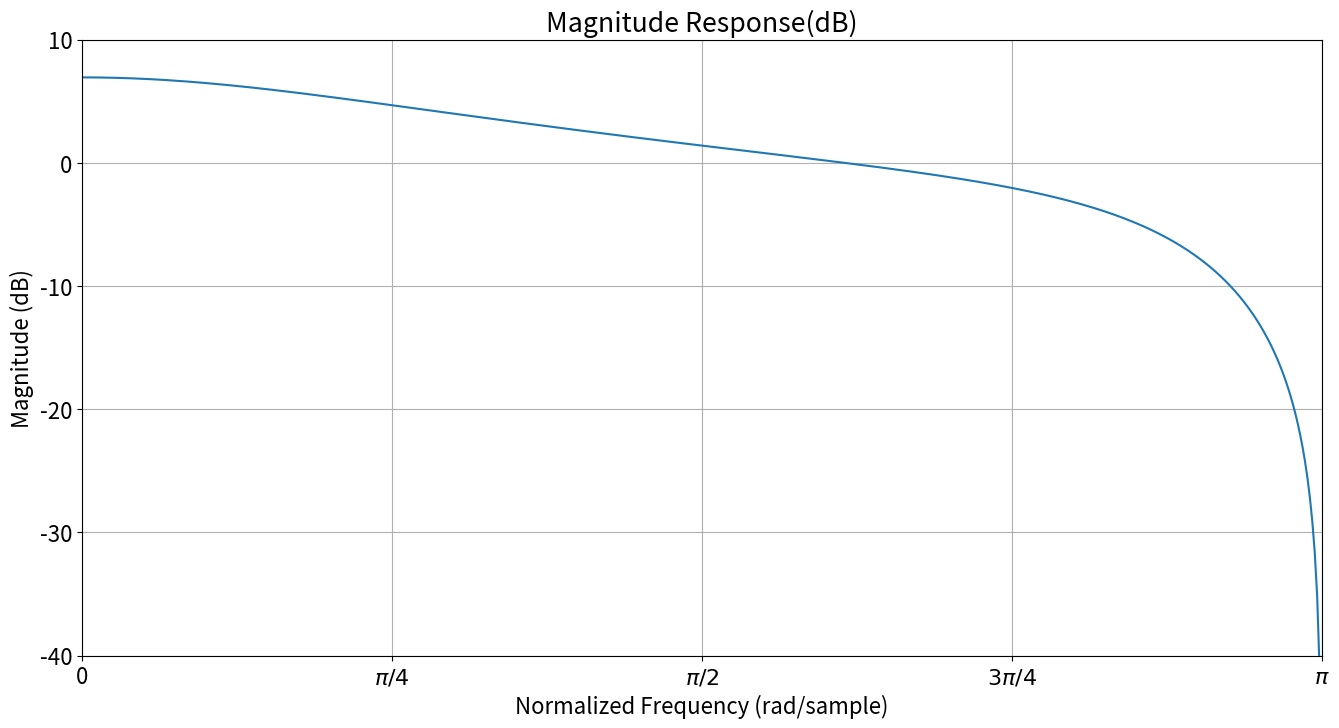
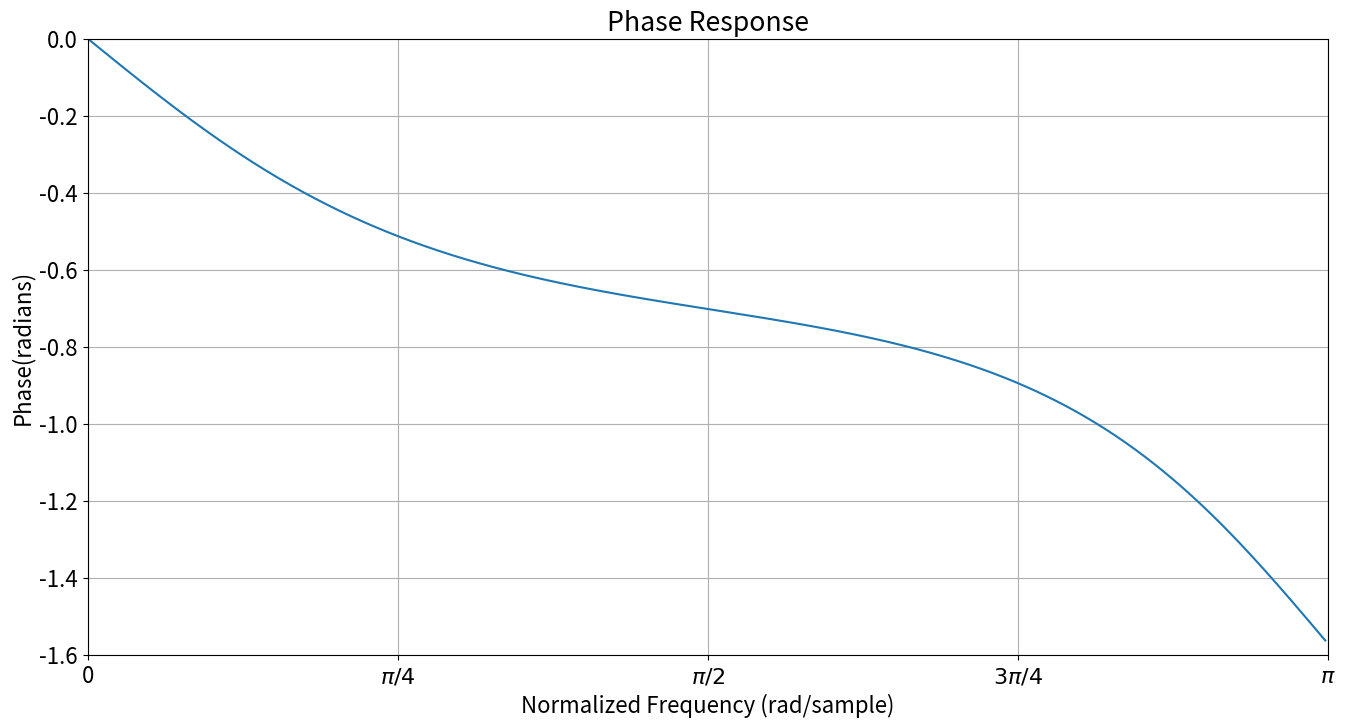
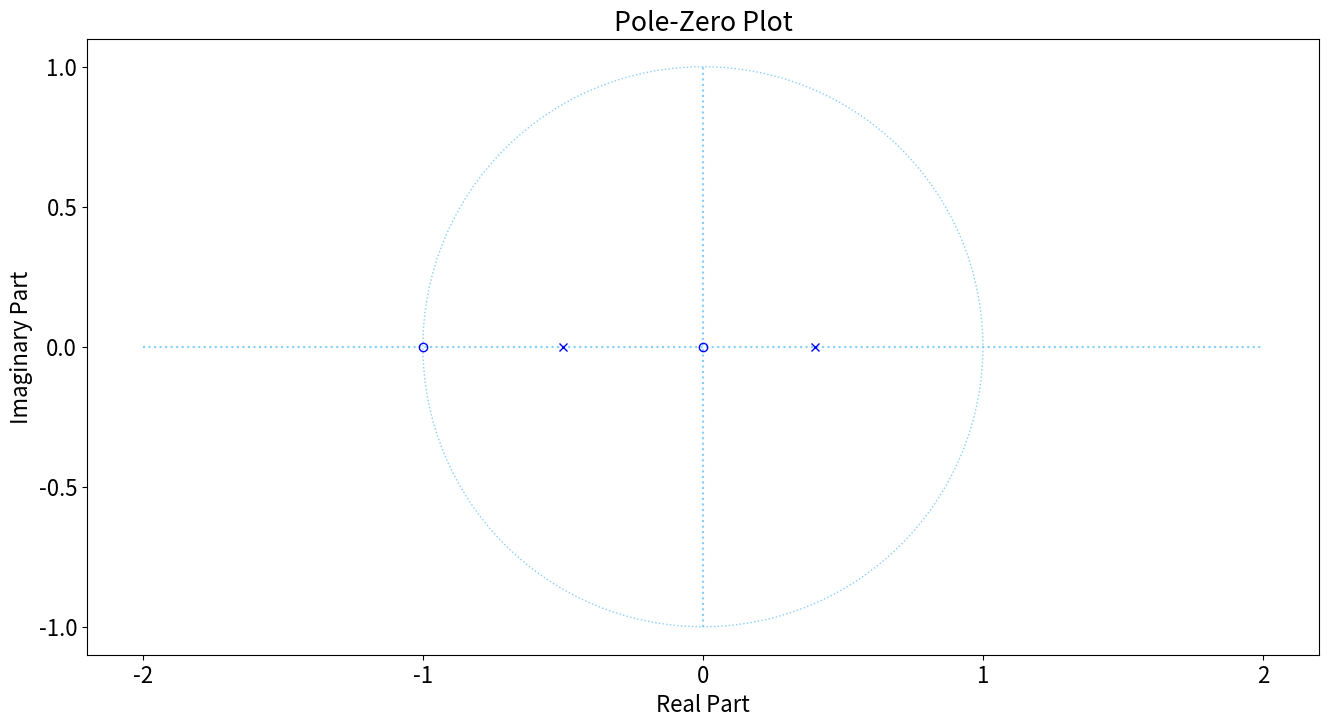
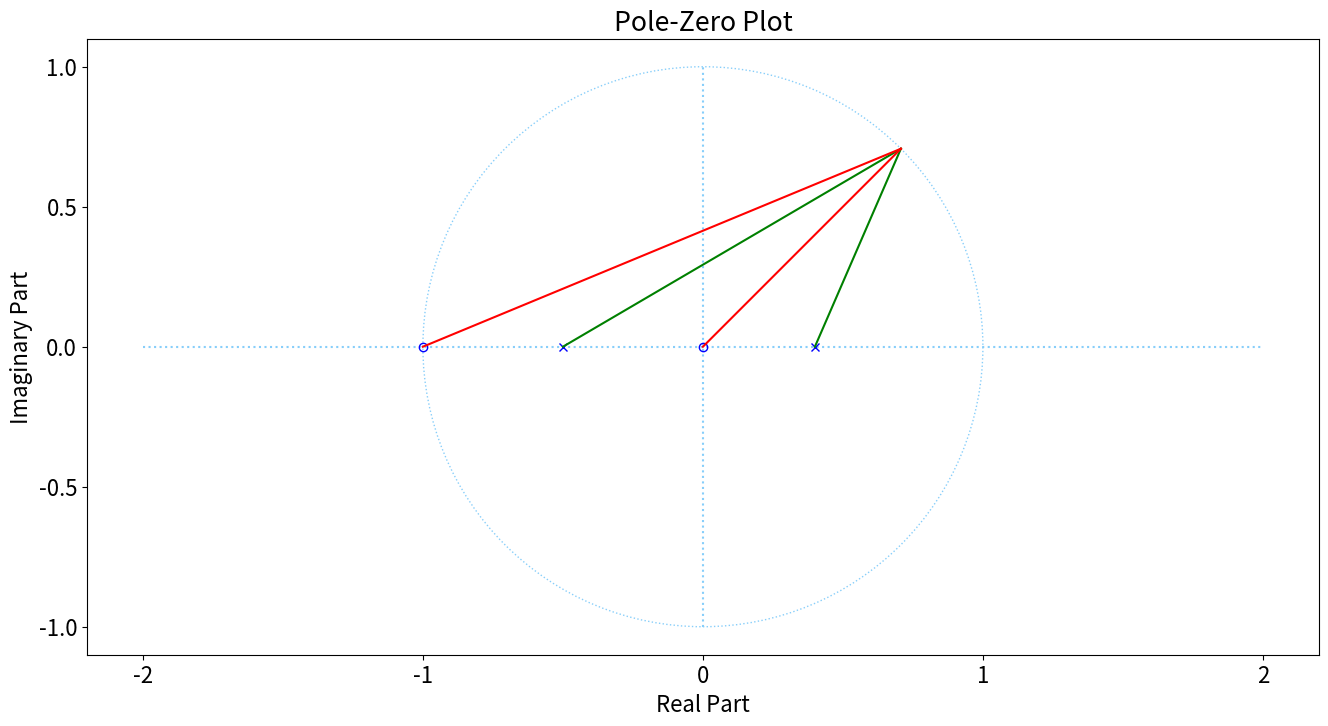
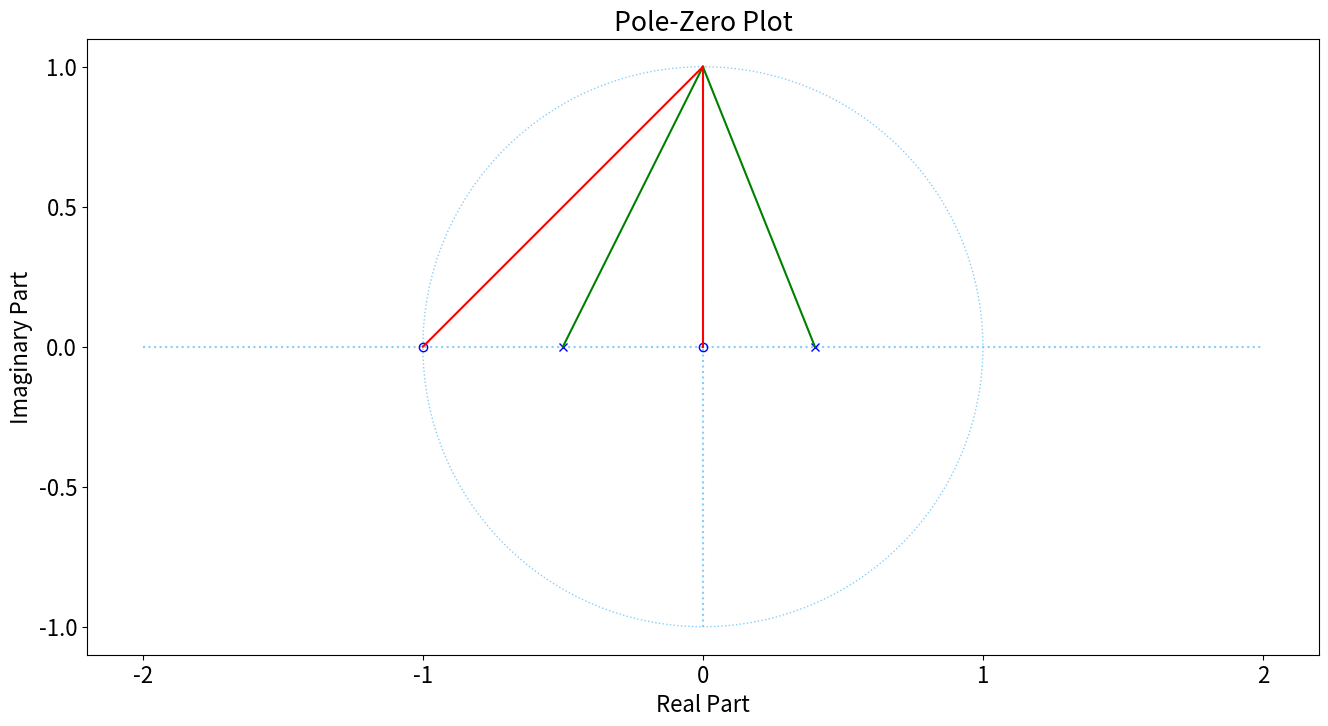
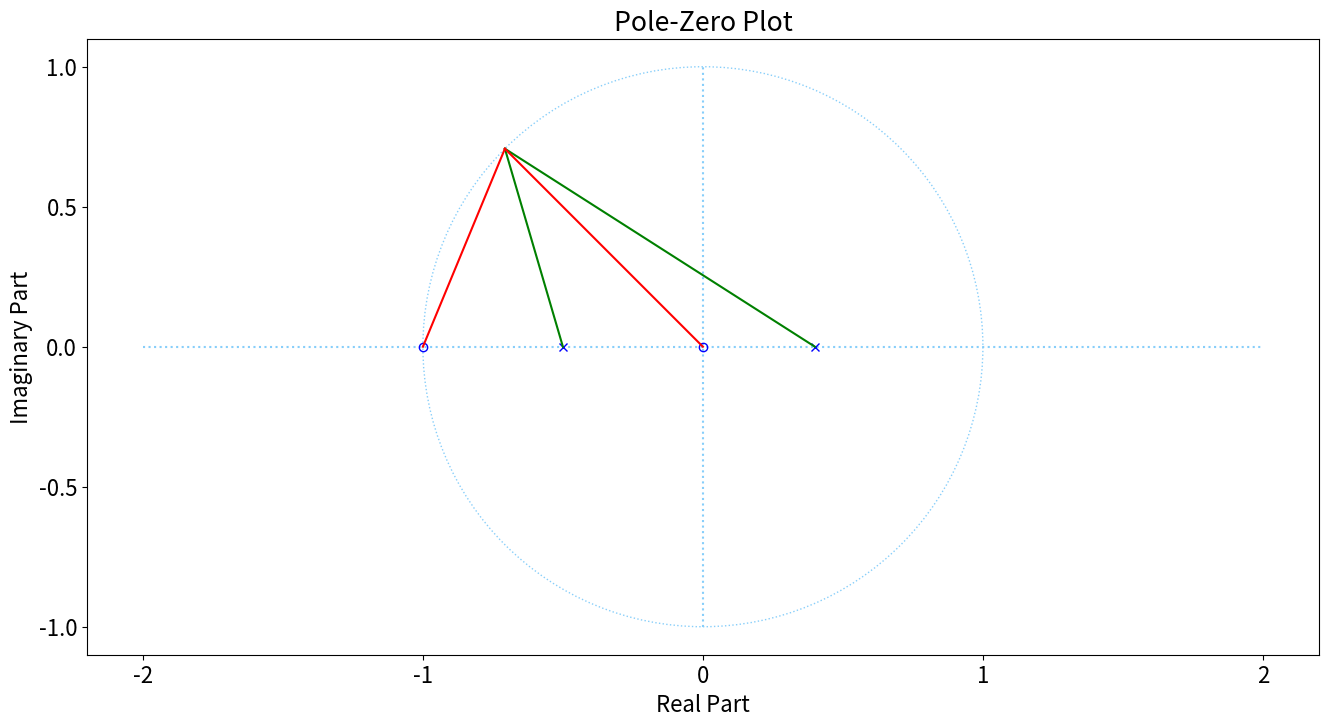

The script that saved these images, in order:
import numpy as np
import matplotlib.pyplot as plt
import scipy.signal as sps

def is_jupyter():
    """Return true if running in a Jupyter Notebook"""
    try:
        if get_ipython().__class__.__name__ == 'ZMQInteractiveShell':
            return True
        else:
            return False
    except: 
        return False

# Define the filter coefficients for Example 5.2.1
# Note that this is defined in terms of positive powers of z
b = [1, 1, 0]
a = [1, 0.1, -0.2]

def plot_response(x, y, ylim, ylabel, title, name):
    """
       Plot the response of normalised frequency
       
       Parameters:
                  x (array-like): The x-positions of plot. 
                  y (array-like): The y-positions of plot. 
                  ylim ([left, right]): Set the ylim to left, right.
                  ylabel (str): The label for the y-axis.
                  title (str): The title of figure.
                  name (str): Name used to save figure.
    """
    
    # Create the figure
    plt.figure(figsize = (16, 8))
    
    # Enlarge figure label and axis size
    plt.rcParams.update({'font.size': 16})
    
    # Plot the response
    plt.plot(x, y)
    
    # Tidy up the plot to control axes sizes and labels
    plt.ylim(ylim)
    plt.xlim([0,np.pi])
    plt.xticks(np.linspace(0, np.pi, 5),
               ['0','$\pi/4$','$\pi/2$','$3\pi/4$','$\pi$'])
    plt.xlabel('Normalized Frequency (rad/sample)')
    plt.ylabel(ylabel)
    plt.grid(True)
    plt.title(title)
    
    # Save figure in python or ipython system
    if not is_jupyter(): plt.savefig(name)

def pz_plot(z, p):
    """
       Plot the poles and zeros.
       
       INPUT:
           z (complex number): Represent zeros.
           p (complex number): Represent poles.
           
       RETURN:
           ax: Current Axes instance on the current figure.
           
    """
    
    # Create a plot figure
    plt.figure(figsize = (16, 8))
    plt.rcParams.update({'font.size': 16})
    plt.ion()
    ax = plt.gca()
    
    # Set two axes with same standard tick length
    ax.set_aspect(1)
    
    # Plot the unit circle 
    circle1 = plt.Circle((0, 0), 1, 
                         color = '#87cefa', 
                         fill = False,
                         linestyle = 'dotted')
    
    # Plot the two straight lines perpendicular to 
    # each other through the origin
    ax.plot(np.linspace(-2, 2, 100), 
            np.zeros(100), 
            color = '#87cefa', 
            linestyle = 'dotted')
    ax.plot(np.zeros(100),
            np.linspace(-1, 1, 100),  
            color = '#87cefa',
            linestyle = 'dotted')
    
    # Plot zeros 
    for i in range(len(z)):
        ax.plot(np.real(z[i]),
                np.imag(z[i]), 
                'bo', 
                markerfacecolor = 'none')
                
    # Plot poles 
    for i in range(len(p)):
        ax.plot(np.real(p[i]), 
                np.imag(p[i]), 
                'bx')
    
    # Tidy up the plot to control axes sizes and labels
    ax.set_xticks(np.linspace(-2, 2, 5))
    ax.set_yticks(np.linspace(-1, 1, 5))
    ax.set_xlabel('Real Part')
    ax.set_ylabel('Imaginary Part')
    ax.set_title('Pole-Zero Plot')
    ax.add_artist(circle1)
        
    return ax

def plot_with_lines(z, p, omega, name):
    """
        Draw lines from the poles and zeros to the point on the unit circle.
        Input:
            z: represent zeros, complex number
            p: represent pole, complex number
            omega: frequency to connect lines to
            name: the name of the plot to be saved
    """
    # Generate the pole-zero diagram
    ax = pz_plot(z, p)
    
    # Obtain the coordinate of the constant frequency term
    mx = np.cos(omega)
    my = np.sin(omega)
    
    # Plot lines for the poles
    for i in range(len(p)):
        ax.plot([np.real(p[i]), mx],
                [np.imag(p[i]), my],
                'g')

    # and for the zeros
    for i in range(len(z)):
        ax.plot([np.real(z[i]), mx],
                [np.imag(z[i]), my],
                'r')

    # Save figure in python or ipython system
    if not is_jupyter(): plt.savefig(name)

# Use freqz function to compute frequency response 
# of a digital filter
(w,h) = sps.freqz(b, a)

# calculate magnitude response in dB scale
y = 20 * np.log10(np.abs(h))

plot_response(w, y, ylim = [-40, 10],
              ylabel = 'Magnitude (dB)',
              title = 'Magnitude Response(dB)',
              name = 'Example_5_2_1_magnitude.pdf')

# calculate the phase response
phase = np.angle(h)

# phase plot
plot_response(w, phase, ylim = [-1.6, 0],
              ylabel = 'Phase(radians)',
              title = 'Phase Response',
              name = 'Example_5_2_1_phase.pdf')

# Use tf2zpk function to find the pole, zeros of response
(z,p,k) = sps.tf2zpk(b, a)
print(len(p))
pz_plot(z, p)

# Save figure in python or ipython system
if not is_jupyter(): plt.savefig('Example_5_2_1_pole_zero.pdf')

plot_with_lines(z = z, p = p, omega = np.pi/4, name = 'Example_5_2_1_pole_zero_pi_4.pdf')

plot_with_lines(z = z, p = p, omega = np.pi/2, name = 'Example_5_2_1_pole_zero_pi_2.pdf')

plot_with_lines(z = z, p = p, omega = 3*np.pi/4, name = 'Example_5_2_1_pole_zero_3pi_4.pdf')